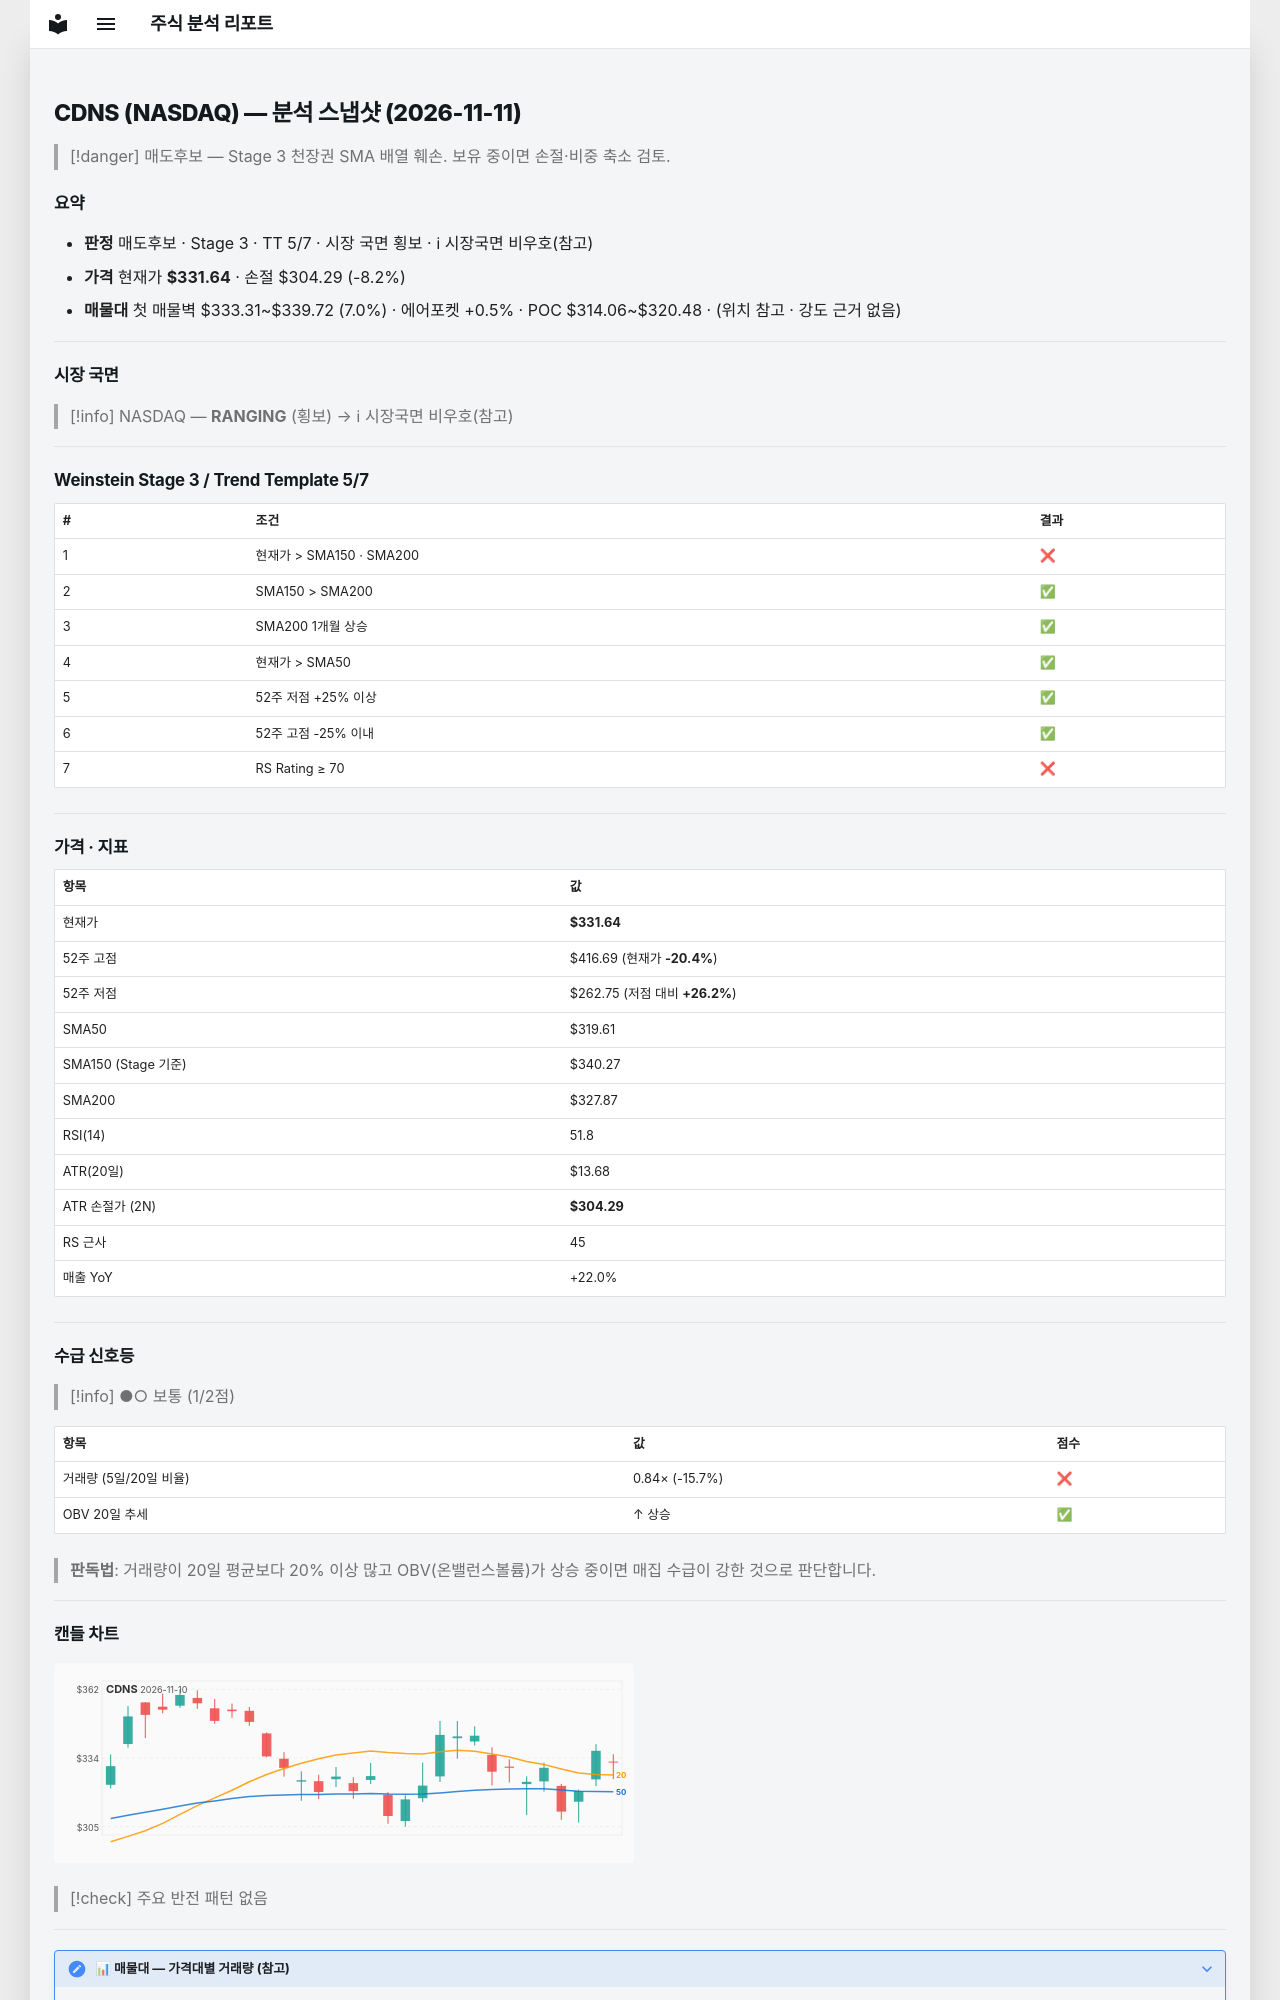

repository: soloandco/stock-reports · page: snapshots/CDNS-2026-11-11/index.html · generator: mkdocs

---
type: analysis-snapshot
title: CDNS 분석 스냅샷
ticker: CDNS
market: NASDAQ
created: 2026-11-11
updated: 2026-11-11
bar-date: 2026-11-10
verdict: 매도후보
real-rr: 3.11
sma50-gap-pct: 3.8
weekly-position: 저항대아래
weekly-overhead-price: 416.69
weekly-overhead-pct: 25.6
stage: 3
trend-template-score: 5
tt-max: 7
ma-set: sma-50-150-200
price: 331.6400146484375
stop-price: 304.28997351484554
market-regime: RANGING
supply-demand-score: 1/2
supply-demand-label: 보통
status: tracking
tags:
  - stock-agent
  - watchlist
  - CDNS
  - analysis
related:
  - "[[analysis-template]]"
---

# CDNS (NASDAQ) — 분석 스냅샷 (2026-11-11)

> [!danger] 매도후보 — Stage 3 천장권
> SMA 배열 훼손. 보유 중이면 손절·비중 축소 검토.

## 요약

- **판정** 매도후보 · Stage 3 · TT 5/7 · 시장 국면 횡보 · ℹ 시장국면 비우호(참고)
- **가격** 현재가 **$331.64** · 손절 $304.29 (-8.2%)
- **매물대** 첫 매물벽 $333.31~$339.72 (7.0%) · 에어포켓 +0.5% · POC $314.06~$320.48 · (위치 참고 · 강도 근거 없음)

---

## 시장 국면

> [!info] NASDAQ — **RANGING** (횡보) → ℹ 시장국면 비우호(참고)

---

## Weinstein Stage 3 / Trend Template 5/7

| # | 조건 | 결과 |
|---|------|------|
| 1 | 현재가 > SMA150 · SMA200 | ❌ |
| 2 | SMA150 > SMA200 | ✅ |
| 3 | SMA200 1개월 상승 | ✅ |
| 4 | 현재가 > SMA50 | ✅ |
| 5 | 52주 저점 +25% 이상 | ✅ |
| 6 | 52주 고점 -25% 이내 | ✅ |
| 7 | RS Rating ≥ 70 | ❌ |

---

## 가격 · 지표

| 항목 | 값 |
|------|---|
| 현재가 | **$331.64** |
| 52주 고점 | $416.69 (현재가 **-20.4%**) |
| 52주 저점 | $262.75 (저점 대비 **+26.2%**) |
| SMA50 | $319.61 |
| SMA150 (Stage 기준) | $340.27 |
| SMA200 | $327.87 |
| RSI(14) | 51.8 |
| ATR(20일) | $13.68 |
| ATR 손절가 (2N) | **$304.29** |
| RS 근사 | 45 |
| 매출 YoY | +22.0% |

---
## 수급 신호등

> [!info] ●○ 보통 (1/2점)

| 항목 | 값 | 점수 |
|------|------|------|
| 거래량 (5일/20일 비율) | 0.84× (-15.7%) | ❌ |
| OBV 20일 추세 | ↑ 상승 | ✅ |

> **판독법**: 거래량이 20일 평균보다 20% 이상 많고 OBV(온밸런스볼륨)가 상승 중이면 매집 수급이 강한 것으로 판단합니다.

---
